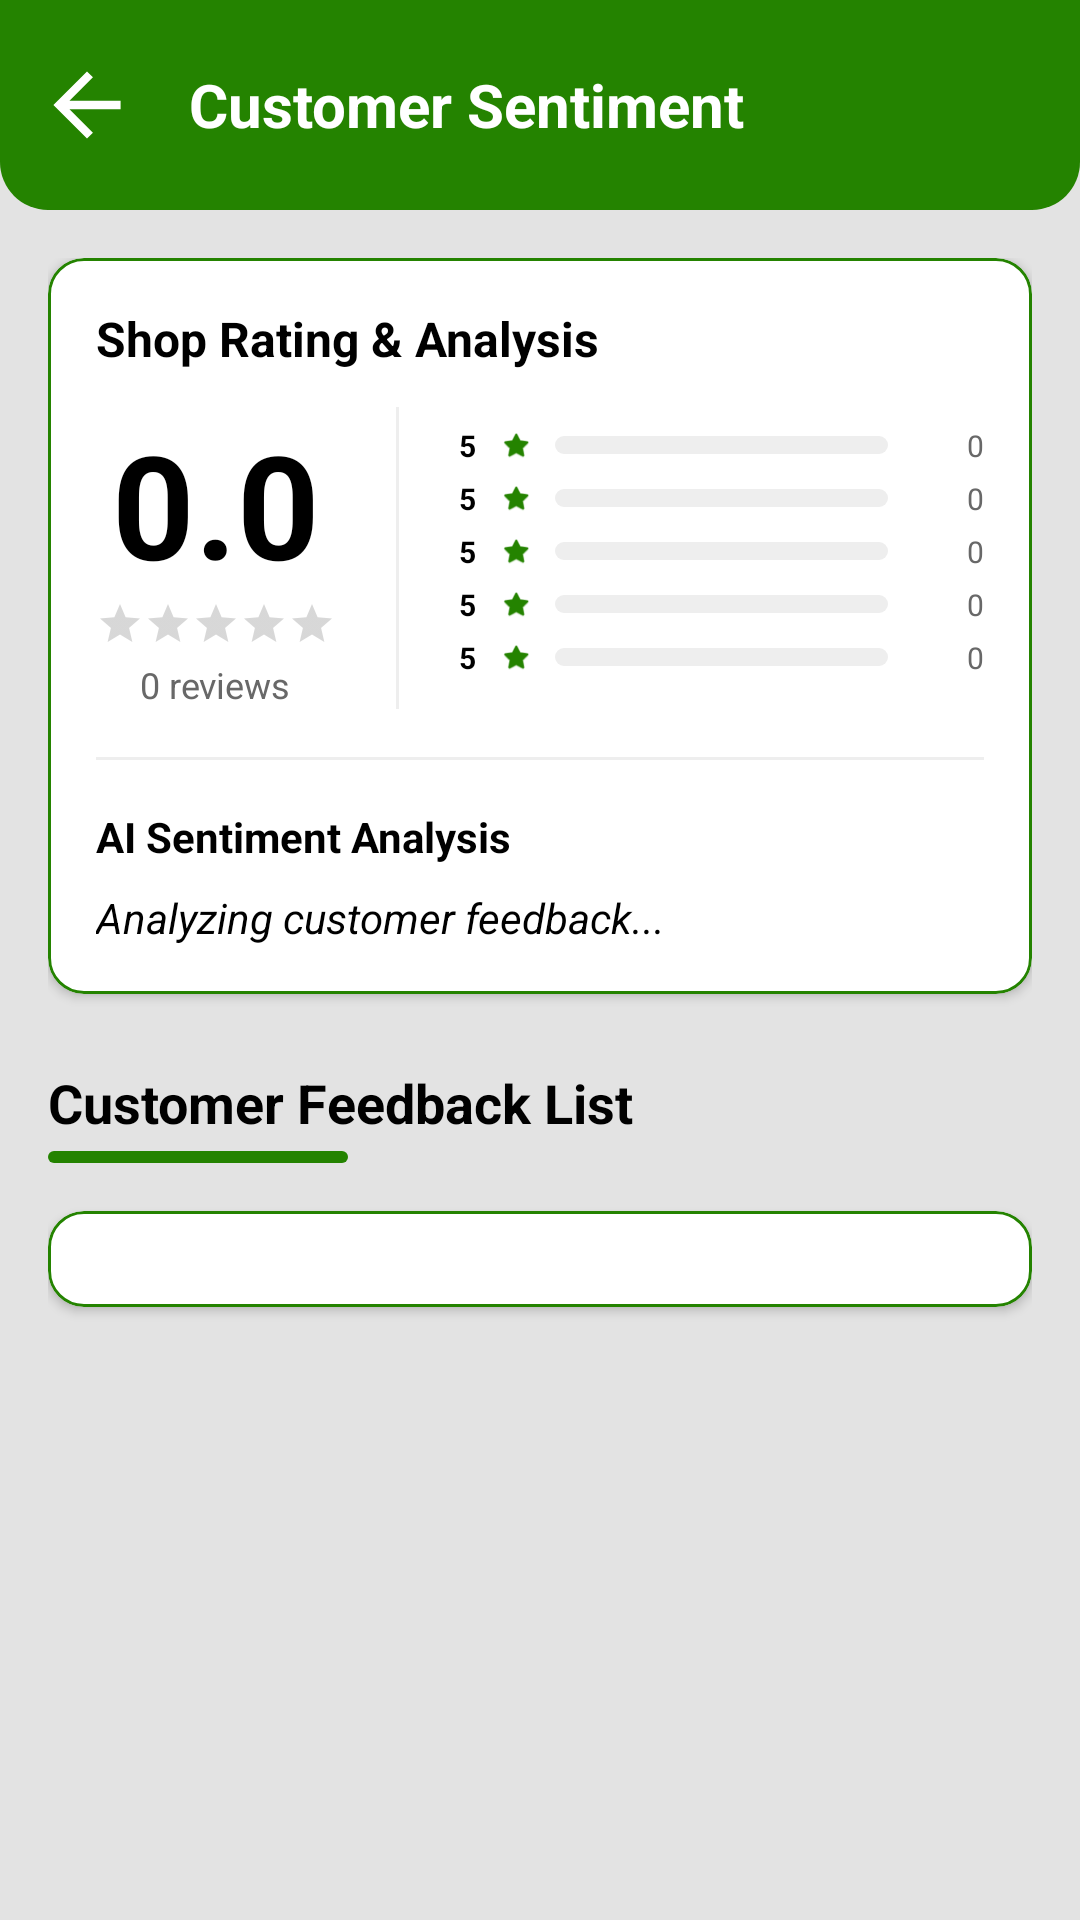

Here is an Android app screen rendered from its layout file. Give the layout XML and the strings, colors and styles it references.
<!-- AndroidManifest.xml: application theme Theme.FadeBARber -->
<!-- res/layout/activity_customer_sentiment.xml -->
<?xml version="1.0" encoding="utf-8"?>
<androidx.constraintlayout.widget.ConstraintLayout xmlns:android="http://schemas.android.com/apk/res/android"
    xmlns:app="http://schemas.android.com/apk/res-auto"
    xmlns:tools="http://schemas.android.com/tools"
    android:layout_width="match_parent"
    android:layout_height="match_parent"
    android:background="@color/back_primary_color">

    
    <com.google.android.material.card.MaterialCardView
        android:id="@+id/mcv_top_bar_sentiment"
        android:layout_width="match_parent"
        android:layout_height="wrap_content"
        app:cardBackgroundColor="@android:color/transparent"
        app:cardCornerRadius="0dp"
        app:cardElevation="0dp"
        app:cardMaxElevation="0dp"
        app:layout_constraintTop_toTopOf="parent">

        <FrameLayout
            android:id="@+id/fl_top_bar_sentiment"
            android:layout_width="match_parent"
            android:layout_height="70dp"
            android:background="@drawable/bg_top_bar">

            <ImageView
                android:id="@+id/iv_back_sentiment"
                android:layout_width="48dp"
                android:layout_height="48dp"
                android:layout_gravity="center_vertical|start"
                android:layout_marginStart="5dp"
                android:background="?attr/selectableItemBackgroundBorderless"
                android:clickable="true"
                android:contentDescription="Back"
                android:focusable="true"
                android:padding="12dp"
                android:src="@drawable/ic_back"
                app:tint="@color/white" />

            <TextView
                android:id="@+id/tv_title_sentiment"
                android:layout_width="wrap_content"
                android:layout_height="wrap_content"
                android:layout_gravity="center_vertical|start"
                android:layout_marginStart="63dp"
                android:text="Customer Sentiment"
                android:textColor="@color/white"
                android:textSize="20sp"
                android:textStyle="bold" />
        </FrameLayout>
    </com.google.android.material.card.MaterialCardView>

    <androidx.core.widget.NestedScrollView
        android:layout_width="match_parent"
        android:layout_height="0dp"
        android:fillViewport="true"
        app:layout_constraintBottom_toBottomOf="parent"
        app:layout_constraintTop_toBottomOf="@id/mcv_top_bar_sentiment">

        <LinearLayout
            android:layout_width="match_parent"
            android:layout_height="wrap_content"
            android:orientation="vertical"
            android:padding="16dp">

            
            <com.google.android.material.card.MaterialCardView
                android:layout_width="match_parent"
                android:layout_height="wrap_content"
                app:cardBackgroundColor="@color/white"
                app:cardCornerRadius="12dp"
                app:cardElevation="2dp"
                app:strokeColor="@color/primary_color"
                app:strokeWidth="1dp">

                <LinearLayout
                    android:layout_width="match_parent"
                    android:layout_height="wrap_content"
                    android:orientation="vertical"
                    android:padding="16dp">

                    <TextView
                        android:layout_width="wrap_content"
                        android:layout_height="wrap_content"
                        android:layout_marginBottom="12dp"
                        android:text="Shop Rating &amp; Analysis"
                        android:textColor="@color/black"
                        android:textSize="16sp"
                        android:textStyle="bold" />

                    <LinearLayout
                        android:layout_width="match_parent"
                        android:layout_height="wrap_content"
                        android:gravity="center_vertical"
                        android:orientation="horizontal">

                        <LinearLayout
                            android:layout_width="wrap_content"
                            android:layout_height="wrap_content"
                            android:gravity="center"
                            android:orientation="vertical">

                            <TextView
                                android:id="@+id/tv_overall_rating_large"
                                android:layout_width="wrap_content"
                                android:layout_height="wrap_content"
                                android:text="0.0"
                                android:textColor="@color/black"
                                android:textSize="48sp"
                                android:textStyle="bold" />

                            <RatingBar
                                android:id="@+id/rb_overall_stars"
                                style="?android:attr/ratingBarStyleSmall"
                                android:layout_width="wrap_content"
                                android:layout_height="wrap_content"
                                android:isIndicator="true"
                                android:numStars="5"
                                android:progressTint="@color/primary_color"
                                android:rating="0"
                                android:stepSize="0.1" />

                            <TextView
                                android:id="@+id/tv_total_reviews_count"
                                android:layout_width="wrap_content"
                                android:layout_height="wrap_content"
                                android:layout_marginTop="4dp"
                                android:text="0 reviews"
                                android:textColor="@color/grey_grey"
                                android:textSize="12sp" />
                        </LinearLayout>

                        <View
                            android:layout_width="1dp"
                            android:layout_height="match_parent"
                            android:layout_marginHorizontal="20dp"
                            android:background="#EEEEEE" />

                        <LinearLayout
                            android:layout_width="match_parent"
                            android:layout_height="wrap_content"
                            android:orientation="vertical">

                            
                            <include
                                android:id="@+id/rating_bar_5"
                                layout="@layout/layout_rating_stat_row" />
                            <include
                                android:id="@+id/rating_bar_4"
                                layout="@layout/layout_rating_stat_row" />
                            <include
                                android:id="@+id/rating_bar_3"
                                layout="@layout/layout_rating_stat_row" />
                            <include
                                android:id="@+id/rating_bar_2"
                                layout="@layout/layout_rating_stat_row" />
                            <include
                                android:id="@+id/rating_bar_1"
                                layout="@layout/layout_rating_stat_row" />
                        </LinearLayout>
                    </LinearLayout>

                    <View
                        android:layout_width="match_parent"
                        android:layout_height="1dp"
                        android:layout_marginVertical="16dp"
                        android:background="#EEEEEE" />

                    <TextView
                        android:layout_width="wrap_content"
                        android:layout_height="wrap_content"
                        android:text="AI Sentiment Analysis"
                        android:textColor="@color/black"
                        android:textSize="14sp"
                        android:textStyle="bold" />

                    <TextView
                        android:id="@+id/tv_ai_sentiment_detailed"
                        android:layout_width="match_parent"
                        android:layout_height="wrap_content"
                        android:layout_marginTop="8dp"
                        android:lineSpacingExtra="2sp"
                        android:text="Analyzing customer feedback..."
                        android:textColor="@color/black"
                        android:textSize="14sp"
                        android:textStyle="italic" />
                </LinearLayout>
            </com.google.android.material.card.MaterialCardView>

            
            <TextView
                android:layout_width="wrap_content"
                android:layout_height="wrap_content"
                android:layout_marginTop="24dp"
                android:text="Customer Feedback List"
                android:textColor="@color/black"
                android:textSize="18sp"
                android:textStyle="bold" />

            <View
                android:layout_width="100dp"
                android:layout_height="4dp"
                android:layout_marginTop="4dp"
                android:background="@drawable/bg_pill_primary" />

            
            <com.google.android.material.card.MaterialCardView
                android:layout_width="match_parent"
                android:layout_height="wrap_content"
                android:layout_marginTop="16dp"
                app:cardBackgroundColor="@color/white"
                app:cardCornerRadius="12dp"
                app:cardElevation="2dp"
                app:strokeColor="@color/primary_color"
                app:strokeWidth="1dp">

                <LinearLayout
                    android:id="@+id/ll_reviews_container"
                    android:layout_width="match_parent"
                    android:layout_height="wrap_content"
                    android:orientation="vertical"
                    android:padding="16dp">

                    <TextView
                        android:id="@+id/tv_no_reviews"
                        android:layout_width="match_parent"
                        android:layout_height="wrap_content"
                        android:gravity="center"
                        android:padding="24dp"
                        android:text="No reviews available yet."
                        android:textColor="@color/grey_grey"
                        android:visibility="gone" />
                </LinearLayout>
            </com.google.android.material.card.MaterialCardView>

        </LinearLayout>
    </androidx.core.widget.NestedScrollView>

</androidx.constraintlayout.widget.ConstraintLayout>
<!-- res/layout/layout_rating_stat_row.xml (included above) -->
<?xml version="1.0" encoding="utf-8"?>
<LinearLayout xmlns:android="http://schemas.android.com/apk/res/android"
    xmlns:app="http://schemas.android.com/apk/res-auto"
    xmlns:tools="http://schemas.android.com/tools"
    android:layout_width="match_parent"
    android:layout_height="wrap_content"
    android:layout_marginBottom="4dp"
    android:gravity="center_vertical"
    android:orientation="horizontal">

    <TextView
        android:id="@+id/tv_star_label"
        android:layout_width="12dp"
        android:layout_height="wrap_content"
        android:text="5"
        android:textColor="@color/black"
        android:textSize="10sp"
        android:textStyle="bold"
        tools:text="5" />

    <ImageView
        android:layout_width="10dp"
        android:layout_height="10dp"
        android:layout_marginStart="2dp"
        android:src="@android:drawable/btn_star_big_on"
        app:tint="@color/primary_color" />

    <com.google.android.material.progressindicator.LinearProgressIndicator
        android:id="@+id/lpi_rating_bar"
        android:layout_width="0dp"
        android:layout_height="wrap_content"
        android:layout_marginHorizontal="8dp"
        android:layout_weight="1"
        app:indicatorColor="@color/primary_color"
        app:trackColor="#EEEEEE"
        app:trackCornerRadius="4dp"
        app:trackThickness="6dp" />

    <TextView
        android:id="@+id/tv_rating_count"
        android:layout_width="24dp"
        android:layout_height="wrap_content"
        android:gravity="end"
        android:text="0"
        android:textColor="@color/grey_grey"
        android:textSize="10sp" />
</LinearLayout>
<!-- resources referenced by this layout -->
<resources>
  <color name="back_primary_color">#e3e3e3</color>
  <color name="black">#FF000000</color>
  <color name="grey_grey">#686868</color>
  <color name="primary_color">#248300</color>
  <color name="white">#FFFFFFFF</color>
  <!-- drawable bg_pill_primary (drawable) -->
  <?xml version="1.0" encoding="utf-8"?>
  <shape xmlns:android="http://schemas.android.com/apk/res/android">
      <solid android:color="@color/primary_color" />
      <corners android:radius="100dp" />
  </shape>
  <!-- drawable bg_top_bar (drawable) -->
  <?xml version="1.0" encoding="utf-8"?>
  <shape xmlns:android="http://schemas.android.com/apk/res/android">
      <solid android:color="@color/primary_color" />
      <corners
          android:bottomLeftRadius="16dp"
          android:bottomRightRadius="16dp" />
  </shape>
  <!-- drawable ic_back (drawable) -->
  <vector xmlns:android="http://schemas.android.com/apk/res/android"
      android:width="24dp"
      android:height="24dp"
      android:viewportWidth="24"
      android:viewportHeight="24"
      android:tint="?attr/colorControlNormal">
      <group
          android:pivotX="12"
          android:pivotY="12"
          android:scaleX="1.4"
          android:scaleY="1.4">
          <path
              android:fillColor="@android:color/white"
              android:pathData="M20,11H7.83l5.59,-5.59L12,4l-8,8 8,8 1.41,-1.41L7.83,13H20v-2z"/>
      </group>
  </vector>
  <style name="Theme.FadeBARber" parent="Base.Theme.FadeBARber" />
  <style name="Base.Theme.FadeBARber" parent="Theme.MaterialComponents.DayNight.NoActionBar">
          
          <item name="colorPrimary">@color/primary_color</item>
          <item name="android:statusBarColor">@color/black</item>
          <item name="android:navigationBarColor">@color/black</item>
          <item name="android:windowLightStatusBar">false</item>
          <item name="android:windowLightNavigationBar">false</item>
          <item name="android:windowIsTranslucent">false</item> 
          <item name="android:windowDrawsSystemBarBackgrounds">true</item>
          <item name="android:windowLayoutInDisplayCutoutMode">never</item>
      </style>
</resources>
